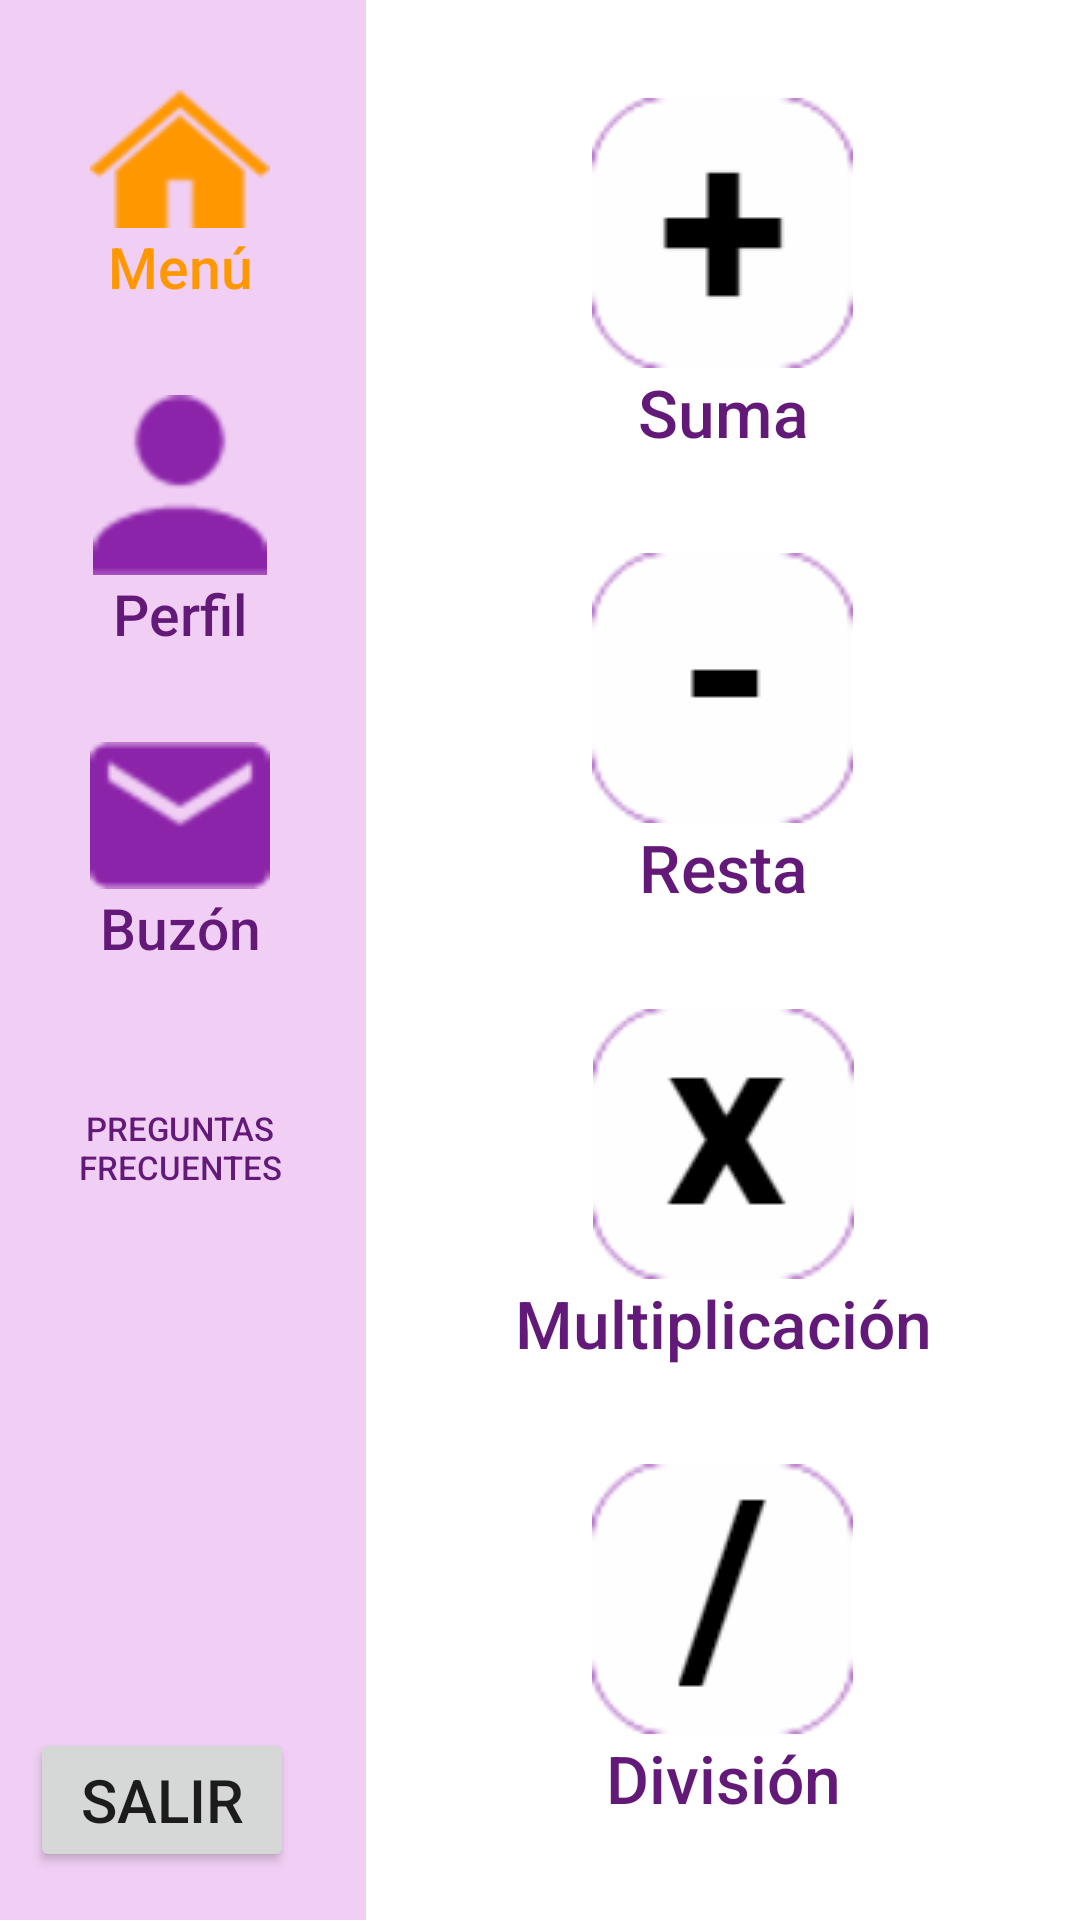

Android layout source for this screen:
<!-- AndroidManifest.xml: application theme Theme.MatExpres -->
<!-- res/layout/activity_menu.xml -->
<?xml version="1.0" encoding="utf-8"?>
<androidx.constraintlayout.widget.ConstraintLayout xmlns:android="http://schemas.android.com/apk/res/android"
        xmlns:tools="http://schemas.android.com/tools"
        xmlns:app="http://schemas.android.com/apk/res-auto"
        android:layout_width="match_parent"
        android:layout_height="match_parent"
        tools:context=".Menu">

    <TextView
            android:layout_width="122dp"
            android:layout_height="786dp"
            android:id="@+id/tvBarraLateral2"
            app:layout_constraintTop_toTopOf="parent"
            app:layout_constraintBottom_toBottomOf="parent"
            app:layout_constraintVertical_bias="1.0"
            app:layout_constraintStart_toStartOf="parent"
            android:background="#F1CFF5" />

    <Button
            android:text="@string/btnMenu"
            android:layout_width="100dp"
            android:layout_height="wrap_content"
            android:id="@+id/btnMenu_teoria"
            android:drawableTop="@drawable/home_seleccionado"
            android:background="@android:color/transparent"
            android:textSize="19sp"
            android:textColor="#FF9800"
            android:textAllCaps="false"
            app:layout_constraintTop_toTopOf="parent"
            android:layout_marginTop="30dp"
            app:layout_constraintStart_toStartOf="parent"
            android:layout_marginStart="10dp"
            tools:ignore="TextContrastCheck" />

    <Button
            android:text="@string/btnPerfil"
            android:layout_width="100dp"
            android:layout_height="wrap_content"
            android:id="@+id/btnTeoria_teoria"
            android:drawableTop="@drawable/perfil"
            android:background="@android:color/transparent"
            android:textSize="19sp"
            android:textColor="@color/purple_3"
            android:textAllCaps="false"
            tools:ignore="TextContrastCheck"
            app:layout_constraintTop_toBottomOf="@+id/btnMenu_teoria"
            app:layout_constraintStart_toStartOf="parent"
            android:layout_marginTop="30dp"
            android:layout_marginStart="10dp"
            android:onClick="perfil" />

    <Button
            android:text="@string/btnBuzon"
            android:layout_width="100dp"
            android:layout_height="wrap_content"
            android:id="@+id/btnEjercicio_teoria"
            android:drawableTop="@drawable/notificaciones"
            android:background="@android:color/transparent"
            android:textSize="19sp"
            android:textColor="@color/purple_3"
            android:textAllCaps="false"
            app:layout_constraintTop_toBottomOf="@+id/btnTeoria_teoria"
            app:layout_constraintStart_toStartOf="parent"
            android:layout_marginTop="30dp"
            android:layout_marginStart="10dp"
            android:onClick="buzon" />

    <Button
            android:text="@string/btnPreguntas"
            android:layout_width="120dp"
            android:layout_height="61dp"
            android:id="@+id/btnPregFreg_menu"
            android:background="@android:color/transparent"
            android:textColor="@color/purple_3"
            android:textSize="11sp"
            android:textAlignment="inherit"
            app:layout_constraintTop_toBottomOf="@+id/btnEjercicio_teoria"
            app:layout_constraintStart_toStartOf="parent"
            android:layout_marginTop="30dp"
            android:onClick="preguntas" />

    <Button
            android:text="@string/btnSalir"
            android:layout_width="wrap_content"
            android:layout_height="wrap_content"
            app:layout_constraintBottom_toBottomOf="parent"
            android:layout_marginBottom="16dp"
            android:id="@+id/btnSalir_teoria"
            app:layout_constraintStart_toStartOf="parent"
            android:layout_marginStart="10dp"
            android:textSize="20sp"
            android:onClick="salir" />

    <Button
            android:text="@string/btnSum"
            android:layout_width="wrap_content"
            android:layout_height="wrap_content"
            android:id="@+id/button"
            android:drawableTop="@drawable/boton_suma_menu"
            android:background="@android:color/transparent"
            android:textColor="@color/purple_3"
            app:layout_constraintStart_toEndOf="@+id/tvBarraLateral2"
            app:layout_constraintHorizontal_bias="0.5"
            app:layout_constraintEnd_toEndOf="parent"
            app:layout_constraintTop_toTopOf="parent"
            app:layout_constraintBottom_toTopOf="@+id/button2"
            android:textSize="22sp"
            android:textAllCaps="false"
            android:onClick="suma" />

    <Button
            android:text="@string/btnRest"
            android:layout_width="wrap_content"
            android:layout_height="wrap_content"
            android:id="@+id/button2"
            android:drawableTop="@drawable/boton_res_menu"
            android:background="@android:color/transparent"
            android:textColor="@color/purple_3"
            app:layout_constraintStart_toEndOf="@+id/tvBarraLateral2"
            app:layout_constraintHorizontal_bias="0.5"
            app:layout_constraintEnd_toEndOf="parent"
            app:layout_constraintTop_toBottomOf="@+id/button"
            app:layout_constraintBottom_toTopOf="@+id/button3"
            android:textSize="22sp"
            android:textAllCaps="false"
            android:onClick="resta" />

    <Button
            android:text="@string/btnMulti"
            android:layout_width="wrap_content"
            android:layout_height="wrap_content"
            android:id="@+id/button3"
            android:drawableTop="@drawable/boton_mul_menu"
            android:background="@android:color/transparent"
            android:textColor="@color/purple_3"
            app:layout_constraintStart_toEndOf="@+id/tvBarraLateral2"
            app:layout_constraintHorizontal_bias="0.5"
            app:layout_constraintEnd_toEndOf="parent"
            app:layout_constraintTop_toBottomOf="@+id/button2"
            app:layout_constraintBottom_toTopOf="@+id/button4"
            android:textSize="22sp"
            android:textAllCaps="false"
            android:onClick="multi" />

    <Button
            android:text="@string/btnDiv"
            android:layout_width="wrap_content"
            android:layout_height="wrap_content"
            android:id="@+id/button4"
            android:drawableTop="@drawable/boton_div_menu"
            android:background="@android:color/transparent"
            android:textColor="@color/purple_3"
            app:layout_constraintStart_toEndOf="@+id/tvBarraLateral2"
            app:layout_constraintHorizontal_bias="0.5"
            app:layout_constraintEnd_toEndOf="parent"
            app:layout_constraintBottom_toBottomOf="parent"
            app:layout_constraintTop_toBottomOf="@+id/button3"
            android:textSize="22sp"
            android:textAllCaps="false"
            android:onClick="divi" />

</androidx.constraintlayout.widget.ConstraintLayout>
<!-- resources referenced by this layout -->
<resources>
  <color name="purple_3">#631978</color>
  <!-- drawable boton_div_menu: png bitmap (drawable-v24, 3555 bytes) -->
  <!-- drawable boton_mul_menu: png bitmap (drawable-v24, 3977 bytes) -->
  <!-- drawable boton_res_menu: png bitmap (drawable-v24, 3125 bytes) -->
  <!-- drawable boton_suma_menu: png bitmap (drawable-v24, 3212 bytes) -->
  <!-- drawable home_seleccionado: png bitmap (drawable-v24, 2166 bytes) -->
  <!-- drawable notificaciones: png bitmap (drawable-v24, 2041 bytes) -->
  <!-- drawable perfil: png bitmap (drawable-v24, 2328 bytes) -->
  <string name="btnBuzon">Buzón</string>
  <string name="btnDiv">División</string>
  <string name="btnMenu">Menú</string>
  <string name="btnMulti">Multiplicación</string>
  <string name="btnPerfil">Perfil</string>
  <string name="btnPreguntas">Preguntas Frecuentes</string>
  <string name="btnRest">Resta</string>
  <string name="btnSalir">Salir</string>
  <string name="btnSum">Suma</string>
  <style name="Theme.MatExpres" parent="Theme.MaterialComponents.DayNight.DarkActionBar">
          
          <item name="colorPrimary">@color/purple</item>
          <item name="colorPrimaryVariant">@color/purple_2</item>
          <item name="colorOnPrimary">@color/white</item>
          
          <item name="colorSecondary">@color/lilac</item>
          <item name="colorSecondaryVariant">@color/purple_3</item>
          <item name="colorOnSecondary">@color/black</item>
          
          <item name="android:statusBarColor" tools:targetApi="l">?attr/colorPrimary</item>
          
      </style>
  <color name="purple">#8E24AB</color>
  <color name="purple_2">#CD34F7</color>
  <color name="white">#FFFFFFFF</color>
  <color name="lilac">#A55EB9</color>
  <color name="black">#FF000000</color>
</resources>
